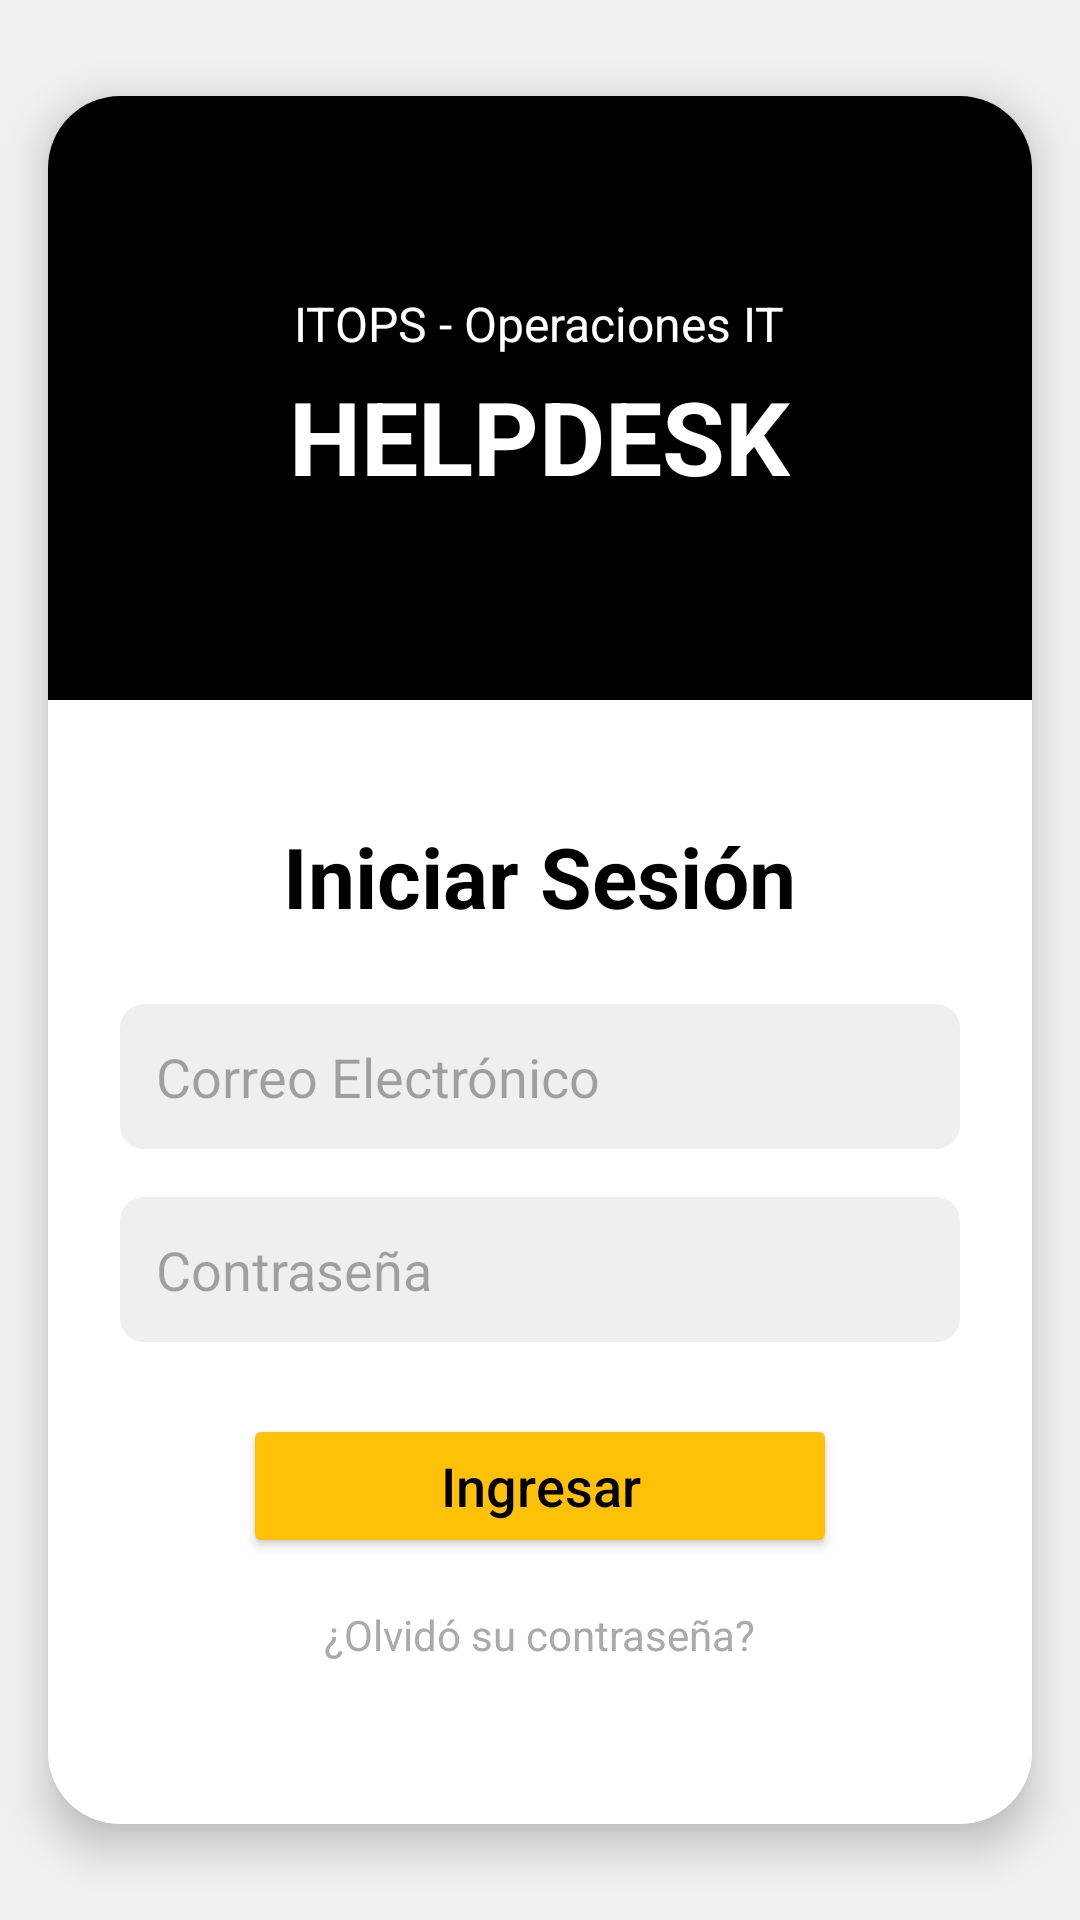

Produce the Android XML layout that renders to this screen, including the resource entries it uses.
<!-- AndroidManifest.xml: application theme Theme.HelpdeskApp -->
<!-- res/layout/activity_login.xml -->
<?xml version="1.0" encoding="utf-8"?>
<androidx.constraintlayout.widget.ConstraintLayout
    xmlns:android="http://schemas.android.com/apk/res/android"
    xmlns:app="http://schemas.android.com/apk/res-auto"
    xmlns:tools="http://schemas.android.com/tools"
    android:layout_width="match_parent"
    android:layout_height="match_parent"
    android:background="#F0F0F0"
    tools:context=".LoginActivity"> 

    <androidx.cardview.widget.CardView
        android:layout_width="0dp"
        android:layout_height="0dp"
        android:layout_marginStart="16dp"
        android:layout_marginTop="32dp"
        android:layout_marginEnd="16dp"
        android:layout_marginBottom="32dp"
        app:cardCornerRadius="24dp"
        app:cardElevation="8dp"
        app:layout_constraintBottom_toBottomOf="parent"
        app:layout_constraintEnd_toEndOf="parent"
        app:layout_constraintStart_toStartOf="parent"
        app:layout_constraintTop_toTopOf="parent">

        <LinearLayout
            android:layout_width="match_parent"
            android:layout_height="match_parent"
            android:orientation="vertical"
            android:background="@android:color/white">

            
            <LinearLayout
                android:layout_width="match_parent"
                android:layout_height="0dp"
                android:layout_weight="0.35"
                android:background="@android:color/black"
                android:gravity="center"
                android:orientation="vertical"
                android:padding="16dp">

                <TextView
                    android:id="@+id/textViewLogoLine1"
                    android:layout_width="wrap_content"
                    android:layout_height="wrap_content"
                    android:text="ITOPS - Operaciones IT"
                    android:textColor="@android:color/white"
                    android:textSize="16sp" />

                <TextView
                    android:id="@+id/textViewLogoLine2"
                    android:layout_width="wrap_content"
                    android:layout_height="wrap_content"
                    android:layout_marginTop="4dp"
                    android:text="HELPDESK"
                    android:textColor="@android:color/white"
                    android:textSize="34sp"
                    android:textStyle="bold" />

            </LinearLayout>

            
            <LinearLayout
                android:layout_width="match_parent"
                android:layout_height="0dp"
                android:layout_weight="0.65"
                android:gravity="center_horizontal"
                android:orientation="vertical"
                android:padding="24dp">

                
                <TextView
                    android:id="@+id/textViewTitle"
                    android:layout_width="wrap_content"
                    android:layout_height="wrap_content"
                    android:layout_marginTop="16dp"
                    android:text="Iniciar Sesión"
                    android:textColor="@android:color/black"
                    android:textSize="28sp"
                    android:textStyle="bold" />

                
                <EditText
                    android:id="@+id/editTextEmail"
                    android:layout_width="match_parent"
                    android:layout_height="wrap_content"
                    android:layout_marginTop="24dp"
                    android:hint="Correo Electrónico"
                    android:inputType="textEmailAddress"
                    android:background="@drawable/edittext_background"
                    android:padding="12dp" />

                
                <EditText
                    android:id="@+id/editTextPassword"
                    android:layout_width="match_parent"
                    android:layout_height="wrap_content"
                    android:layout_marginTop="16dp"
                    android:hint="Contraseña"
                    android:inputType="textPassword"
                    android:background="@drawable/edittext_background"
                    android:padding="12dp" />

                
                <Button
                    android:id="@+id/buttonLogin"
                    android:layout_width="198dp"
                    android:layout_height="wrap_content"
                    android:layout_marginTop="24dp"
                    android:backgroundTint="@color/yellow_button"
                    android:text="Ingresar"
                    android:textAllCaps="false"
                    android:textColor="@android:color/black"
                    android:textSize="18sp" />

                
                <TextView
                    android:id="@+id/textViewForgotPassword"
                    android:layout_width="wrap_content"
                    android:layout_height="wrap_content"
                    android:layout_marginTop="16dp"
                    android:text="¿Olvidó su contraseña?"
                    android:textColor="@android:color/darker_gray" />

                <View
                    android:layout_width="match_parent"
                    android:layout_height="0dp"
                    android:layout_weight="1" />

            </LinearLayout>

        </LinearLayout>

    </androidx.cardview.widget.CardView>

</androidx.constraintlayout.widget.ConstraintLayout>
<!-- resources referenced by this layout -->
<resources>
  <color name="yellow_button">#FFC107</color>
  <!-- drawable edittext_background (drawable) -->
  <?xml version="1.0" encoding="utf-8"?>
  <shape xmlns:android="http://schemas.android.com/apk/res/android"
      android:shape="rectangle">
      <solid android:color="#EFEFEF"/>
      <corners android:radius="8dp"/>
      <padding android:left="12dp" android:top="12dp" android:right="12dp" android:bottom="12dp"/>
  </shape>
  <style name="Theme.HelpdeskApp" parent="Theme.Material3.DayNight.NoActionBar">
      </style>
</resources>
